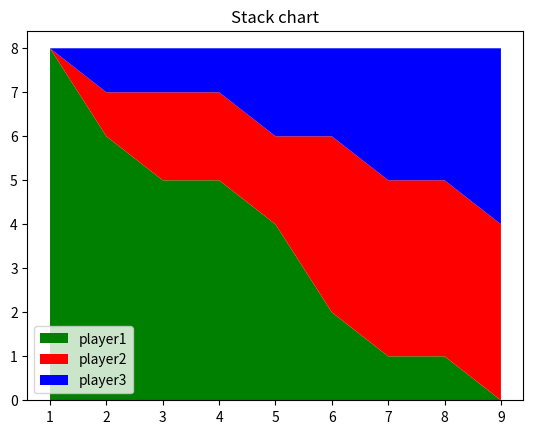

Write the Python code that produced this figure.
#stack chart
from matplotlib import pyplot as plt
import numpy as np


minutes=[1,2,3,4,5,6,7,8,9]

player1 = [8, 6, 5, 5, 4, 2, 1, 1, 0]
player2 = [0, 1, 2, 2, 2, 4, 4, 4, 4]
player3 = [0, 1, 1, 1, 2, 2, 3, 3, 4]

labels=["player1","player2","player3"]
colors=["g","r","b"]

plt.stackplot(minutes,player1,player2,player3,labels=labels,colors=colors)

plt.legend(loc="lower left")
plt.title("Stack chart")
plt.show()
plt.savefig("stack chart")